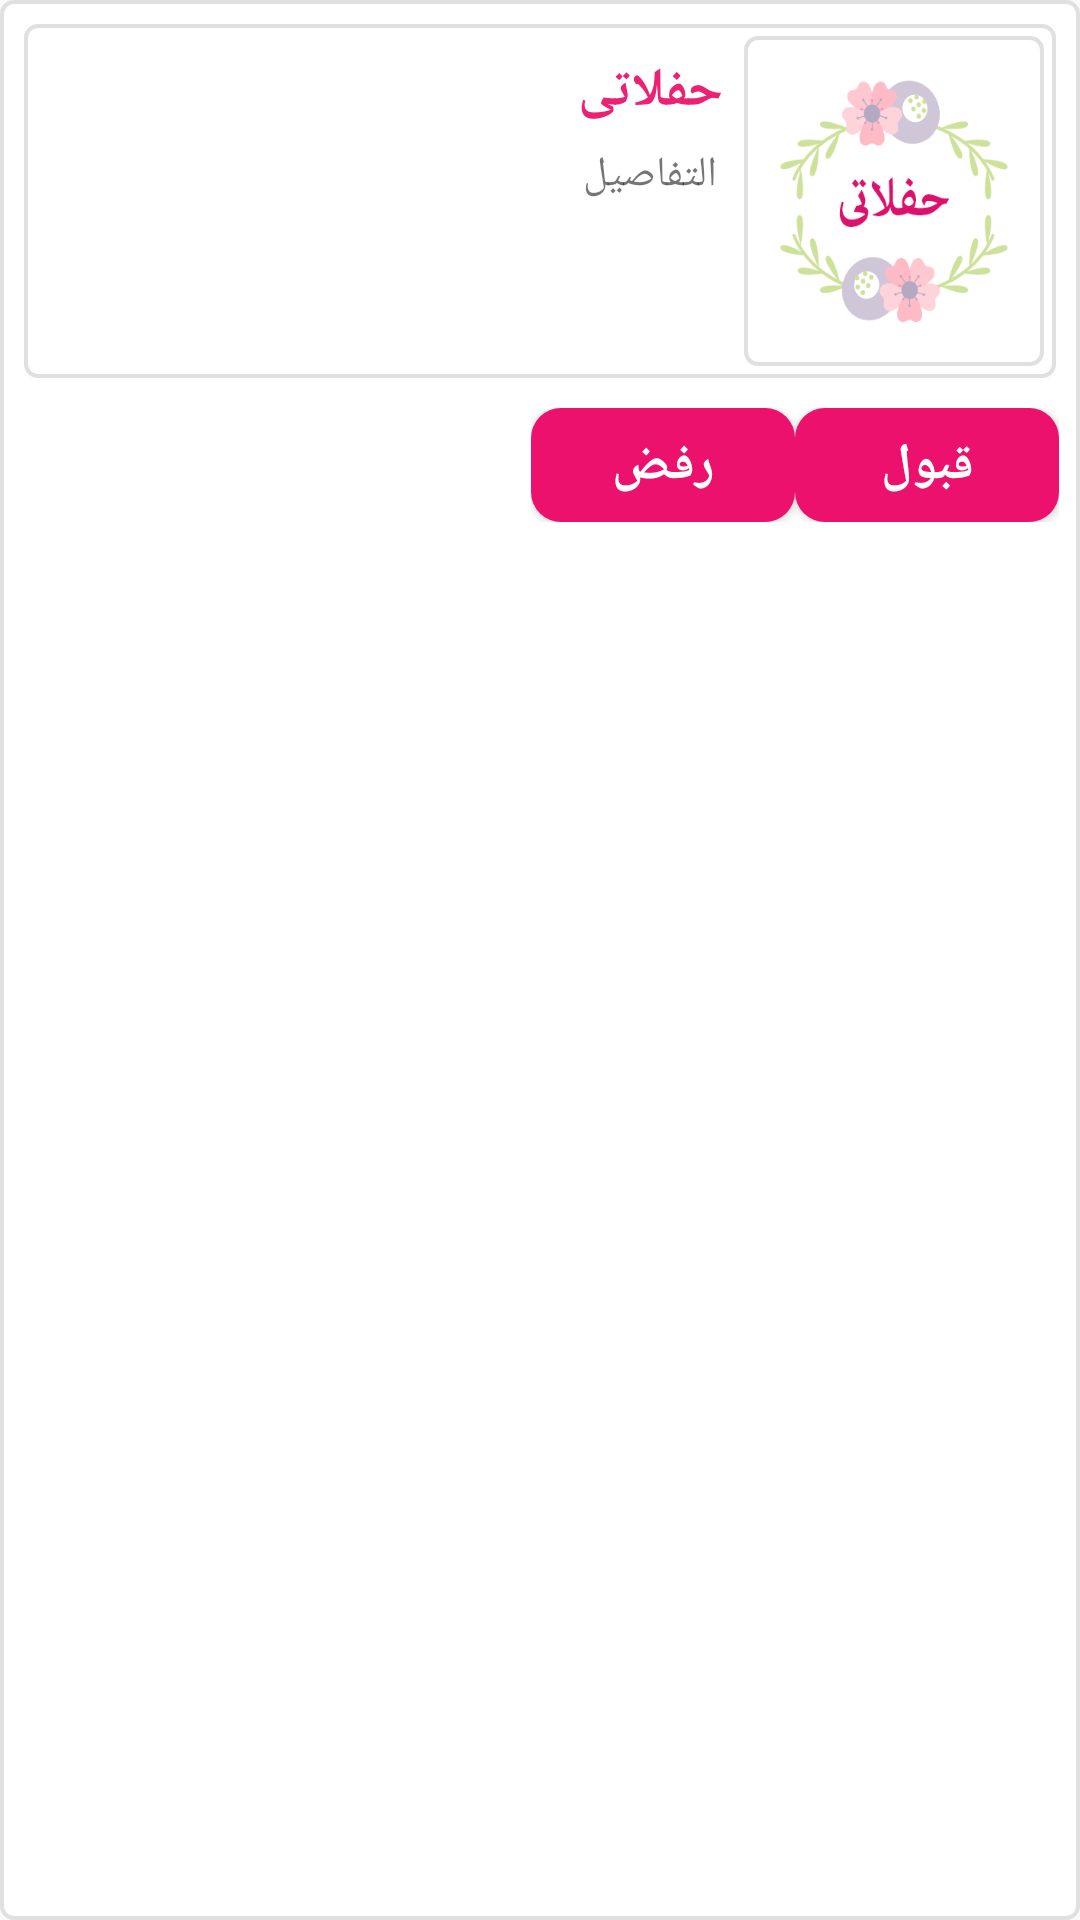

Reconstruct the res/layout file that produces this screen, plus the resources it refers to.
<!-- AndroidManifest.xml: application theme AppTheme -->
<!-- res/layout/notification_item.xml -->
<?xml version="1.0" encoding="utf-8"?>
<LinearLayout xmlns:android="http://schemas.android.com/apk/res/android"
    android:layout_width="match_parent"
    android:layout_height="wrap_content"
    android:background="@drawable/show_item_bg"
    android:layoutDirection="rtl"
    android:orientation="vertical">

    <LinearLayout
        android:layout_width="match_parent"
        android:layout_height="wrap_content"
        android:layout_margin="8dp"
        android:background="@drawable/show_item_bg"
        android:orientation="horizontal"
        android:padding="4dp">

        <ImageView
            android:id="@+id/service_item_img_id"
            android:layout_width="100dp"
            android:layout_height="110dp"
            android:background="@drawable/show_item_bg"
            android:padding="2dp"
            android:scaleType="fitXY"
            android:src="@drawable/logo" />

        <LinearLayout
            android:layout_width="match_parent"
            android:layout_height="match_parent"
            android:layout_marginRight="5dp"
            android:orientation="vertical">

            <LinearLayout
                android:layout_width="match_parent"
                android:layout_height="wrap_content"
                android:layout_marginTop="4dp"
                android:orientation="horizontal">

                <TextView
                    android:id="@+id/notification_userName_txt_id"
                    android:layout_width="match_parent"
                    android:layout_height="wrap_content"
                    android:layout_weight="1.4"
                    android:ellipsize="end"
                    android:gravity="right"
                    android:maxLines="1"
                    android:padding="2dp"
                    android:text="@string/hafalaty"
                    android:textColor="@color/colorPrimary"
                    android:textSize="18sp"
                    android:textStyle="bold" />
            </LinearLayout>

            <TextView
                android:id="@+id/notification_item_desc_id"
                android:layout_width="match_parent"
                android:layout_height="match_parent"
                android:layout_margin="4dp"
                android:layout_marginTop="7dp"
                android:layout_weight="1"
                android:ellipsize="end"
                android:gravity="right"
                android:maxLines="3"
                android:text="@string/details" />
        </LinearLayout>
    </LinearLayout>


    <LinearLayout
        android:id="@+id/notification_owner_layout_id"
        android:layout_width="wrap_content"
        android:layout_height="wrap_content"
        android:layout_marginBottom="6dp"
        android:layout_marginRight="7dp"
        android:layout_marginTop="2dp"
        android:orientation="horizontal">

        <Button
            android:id="@+id/accept_booking_btn_id"
            android:layout_width="wrap_content"
            android:layout_height="38dp"
            android:background="@drawable/login_btn_bg"
            android:padding="5dp"
            android:text="@string/accept"
            android:textColor="@android:color/white"
            android:textSize="17sp"
            android:textStyle="bold" />

        <Button
            android:id="@+id/reject_booking_btn_id"
            android:layout_width="wrap_content"
            android:layout_height="38dp"
            android:layout_marginRight="@dimen/pdlg_space_1.0x"
            android:background="@drawable/login_btn_bg"
            android:text="@string/reject"
            android:textColor="@android:color/white"
            android:textSize="17sp"
            android:textStyle="bold" />
    </LinearLayout>

</LinearLayout>
<!-- resources referenced by this layout -->
<resources>
  <color name="colorPrimary">#EB2273</color>
  <!-- drawable login_btn_bg (drawable) -->
  <?xml version="1.0" encoding="utf-8"?>
  <shape xmlns:android="http://schemas.android.com/apk/res/android"
      android:shape="rectangle" >
      <solid android:color="@color/login_btn_color" />
      <corners android:radius="10dp" />
  </shape>
  <!-- drawable logo: png bitmap (drawable-hdpi, 13646 bytes) -->
  <!-- drawable show_item_bg (drawable) -->
  <?xml version="1.0" encoding="utf-8"?>
  <shape xmlns:android="http://schemas.android.com/apk/res/android"
      android:shape="rectangle">
  
      <stroke android:color="@color/color_gray" android:width="1.2dp"/>
      <solid android:color="@android:color/white" />
      <corners android:radius="4dp" />
  
  </shape>
  <string name="accept">قبول</string>
  <string name="details">التفاصيل</string>
  <string name="hafalaty">حفلاتى</string>
  <string name="reject">رفض</string>
  <style name="AppTheme" parent="Theme.AppCompat.Light.NoActionBar">
          
          <item name="colorPrimary">@color/colorPrimary</item>
          <item name="colorPrimaryDark">@color/colorPrimaryDark</item>
          <item name="colorAccent">@color/colorAccent</item>
      </style>
  <color name="login_btn_color">#EC116D</color>
  <color name="color_gray">#E0E0E0</color>
  <color name="colorPrimaryDark">#CE2065</color>
  <color name="colorAccent">#FF4081</color>
</resources>
